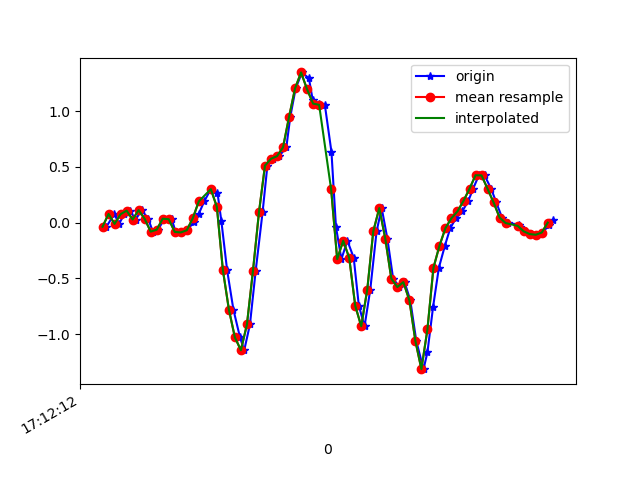

The table this chart was drawn from, first rows:
1618852332353, 1548028258888216, -0.035960283, -0.122706085, -0.029224522
1618852332379, 1548028277911432, 0.07888, 0.1644, -0.05855
1618852332395, 1548028296934648, -0.0103, -0.1679, -0.03167
1618852332412, 1548028315982664, 0.07644, -0.1606, -0.07565
1618852332431, 1548028335005896, 0.1082, 0.1815, -0.09275
1618852332450, 1548028354034328, 0.02879, -0.09827, -0.05977
1618852332470, 1548028373058024, 0.1131, -0.03841, -0.07809
1618852332492, 1548028392081720, 0.0349, 0.1168, -0.04999
1618852332507, 1548028411105432, -0.07994, -0.1838, -0.01701
1618852332525, 1548028430129144, -0.06284, -0.02985, -0.04144
1618852332545, 1548028449175384, 0.03612, 0.1021, -0.03533
1618852332570, 1548028468198904, 0.03123, -0.2962, 9.7E-5
1618852332583, 1548028487222456, -0.08239, -0.2229, -0.04511
1618852332602, 1548028506246040, -0.08727, 0.1351, -0.04999
1618852332622, 1548028525269560, -0.06773, -0.06528, -0.02922
1618852332643, 1548028544293112, 0.0068, -0.119, -0.1404
1618852332659, 1548028563332824, 0.074, 0.4649, -0.2271
1618852332678, 1548028582355928, 0.1913, 0.3648, -0.2052
1618852332700, 1548028601379032, 0.3012, 0.07277, -0.1795
1618852332722, 1548028620539223, 0.2707, 0.01779, -0.08054
1618852332735, 1548028639587127, 0.01413, 0.1082, 0.1308
1618852332754, 1548028658594039, -0.4232, 0.1241, 0.3031
1618852332775, 1548028677616439, -0.7788, 0.2035, 0.4534
1618852332797, 1548028696638839, -1.029, 0.3843, 0.6391
1618852332811, 1548028715661175, -1.144, 0.7154, 0.8089
1618852332830, 1548028734683639, -0.9132, 1.208, 0.9909
1618852332849, 1548028753711031, -0.433, 1.8, 1.064
1618852332872, 1548028772733623, 0.09354, 2.47, 1.054
1618852332888, 1548028791780983, 0.5126, 3.13, 1.097
1618852332907, 1548028810803639, 0.5737, 3.687, 1.102
1618852332927, 1548028829826167, 0.5969, 4.167, 1.087
1618852332951, 1548028848853623, 0.6763, 4.566, 0.9482
1618852332964, 1548028867901175, 0.9488, 4.927, 0.7014
1618852332982, 1548028886923959, 1.205, 5.248, 0.4497
1618852333003, 1548028905946679, 1.348, 5.435, 0.2017
1618852333026, 1548028924969463, 1.296, 5.445, -0.01334
1618852333039, 1548028943992183, 1.097, 5.258, -0.1783
1618852333059, 1548028963033783, 1.068, 4.963, -0.3505
1618852333079, 1548028982056375, 1.057, 4.568, -0.4128
1618852333101, 1548029001078967, 0.6348, 3.832, -0.2723
1618852333116, 1548029020101495, -0.0384, 2.928, -0.1233
1618852333134, 1548029039124151, -0.3267, 2.219, -0.1441
1618852333154, 1548029058159543, -0.1618, 1.69, -0.2357
1618852333175, 1548029077207223, -0.3145, 0.9683, -0.1905
1618852333192, 1548029096230135, -0.7446, 0.1363, -0.07076
1618852333211, 1548029115253111, -0.929, -0.5638, 0.02942
1618852333230, 1548029134275959, -0.6004, -1.035, 0.01842
1618852333251, 1548029153302199, -0.0775, -1.413, 0.02209
1618852333268, 1548029172350007, 0.1314, -1.836, 0.1137
1618852333287, 1548029191373047, -0.1447, -2.416, 0.2469
1618852333306, 1548029210396151, -0.5014, -3.023, 0.3263
1618852333327, 1548029229418999, -0.5772, -3.526, 0.2762
1618852333344, 1548029248466807, -0.5332, -3.967, 0.2115
1618852333363, 1548029267479799, -0.6957, -4.41, 0.1504
1618852333383, 1548029286502647, -1.061, -4.821, 0.06118
1618852333407, 1548029305525367, -1.314, -5.095, -0.09642
1618852333420, 1548029324548087, -1.164, -5.165, -0.3176
1618852333439, 1548029343595767, -0.7519, -5.074, -0.4898
1618852333458, 1548029362630135, -0.4049, -4.9, -0.6523
1618852333478, 1548029381653111, -0.207, -4.614, -0.7977
1618852333496, 1548029400676087, -0.04818, -4.179, -0.9382
... 18 more rows
